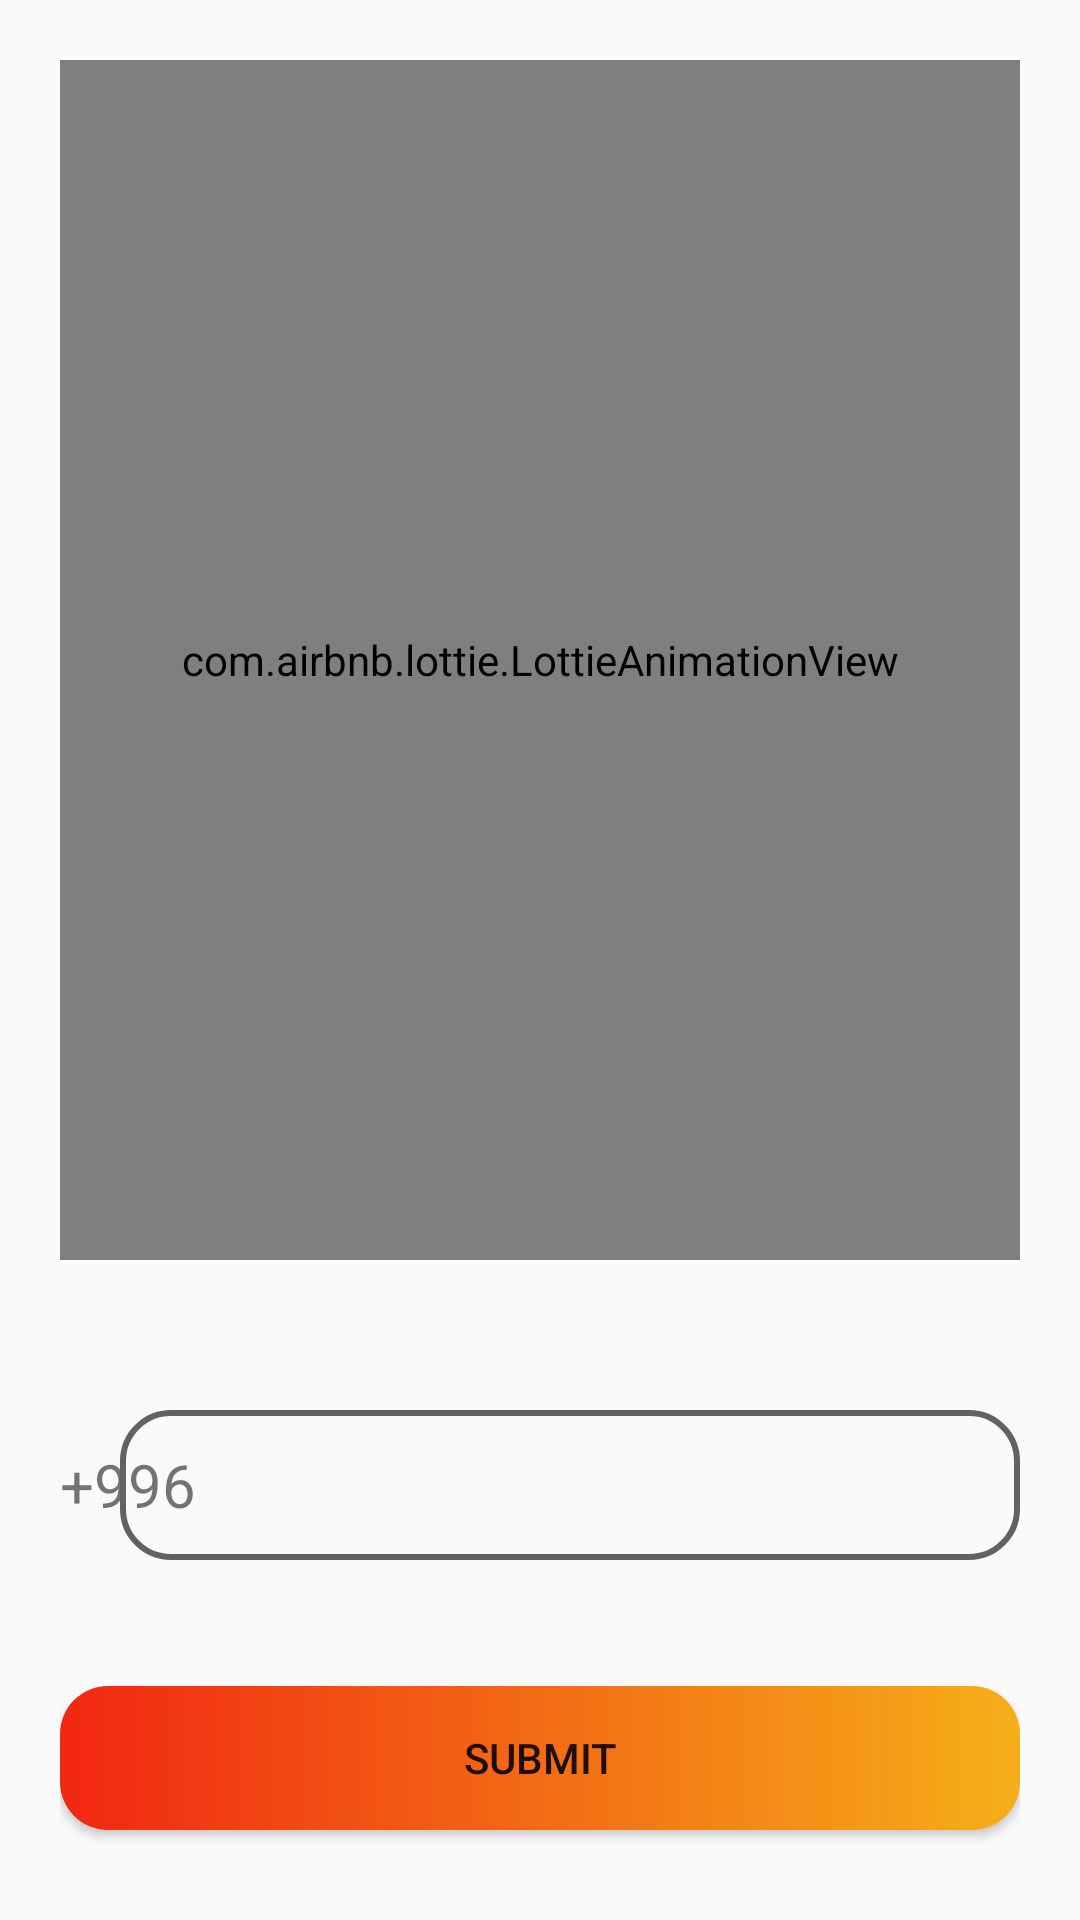

Reconstruct the res/layout file that produces this screen, plus the resources it refers to.
<!-- AndroidManifest.xml: application theme AppTheme -->
<!-- res/layout/activity_phone.xml -->
<?xml version="1.0" encoding="utf-8"?>
<androidx.constraintlayout.widget.ConstraintLayout
    xmlns:android="http://schemas.android.com/apk/res/android"
    xmlns:app="http://schemas.android.com/apk/res-auto"
    xmlns:tools="http://schemas.android.com/tools"
    android:layout_width="match_parent"
    android:layout_height="match_parent"
    android:orientation="vertical"
    android:padding="20dp"
    tools:context=".login.PhoneActivity">

    <com.airbnb.lottie.LottieAnimationView
        android:id="@+id/anim"
        app:layout_constraintRight_toRightOf="parent"
        app:layout_constraintLeft_toLeftOf="parent"
        app:layout_constraintTop_toTopOf="parent"
        android:layout_width="match_parent"
        android:layout_height="400dp"
        app:lottie_rawRes="@raw/phone_activity"
        app:lottie_autoPlay="true"
        app:lottie_loop="true"/>
    <TextView
        android:layout_marginBottom="90dp"
        android:inputType="phone"
        app:layout_constraintBottom_toBottomOf="@id/submit"
        app:layout_constraintLeft_toLeftOf="parent"
        android:id="@+id/country_code"
        android:layout_width="wrap_content"
        android:layout_height="50dp"
        android:text="+996"
        android:textAlignment="gravity"
        android:textSize="20sp"
        android:gravity="" />
    <EditText
        android:id="@+id/phoneNum"
        android:layout_marginBottom="90dp"
        app:layout_constraintBottom_toBottomOf="@id/submit"
        app:layout_constraintRight_toRightOf="parent"
        android:padding="10dp"
        android:layout_width="300dp"
        android:layout_height="50dp"
        android:inputType="phone"
        android:textSize="20sp"
        android:layout_weight="1"
        android:background="@drawable/edit_rounded"
        />
    <Button
        android:id="@+id/submit"
        android:layout_marginBottom="10dp"
        app:layout_constraintBottom_toBottomOf="parent"
        android:layout_width="match_parent"
        android:layout_height="wrap_content"
        android:text="submit"
        android:onClick="submit"
        android:background="@drawable/button_gradient"/>

    <EditText
        android:visibility="invisible"
        app:layout_constraintBottom_toBottomOf="parent"
        android:layout_marginBottom="90dp"
        android:id="@+id/edit_code_num"
        android:layout_width="match_parent"
        android:layout_height="60dp"
        android:inputType="numberPassword"
        android:padding="20dp"
        android:textSize="16sp"
        android:background="@drawable/edit_rounded"
        />
    <Button
        android:id="@+id/submit_code"
        android:layout_marginBottom="10dp"
        app:layout_constraintBottom_toBottomOf="parent"
        android:layout_marginTop="400dp"
        android:layout_width="match_parent"
        android:layout_height="wrap_content"
        android:text="verify"
        android:onClick="submitCode"
        android:visibility="invisible"
        android:background="@drawable/button_gradient"/>

</androidx.constraintlayout.widget.ConstraintLayout>
<!-- resources referenced by this layout -->
<resources>
  <!-- drawable button_gradient (drawable) -->
  <?xml version="1.0" encoding="utf-8"?>
  <shape xmlns:android="http://schemas.android.com/apk/res/android">
      <gradient
          android:endColor="#f5af19"
          android:startColor="#f12711"
          android:angle="0"
          />
      <corners android:radius="16dp"/>
  
  </shape>
  <!-- drawable edit_rounded (drawable) -->
  <?xml version="1.0" encoding="utf-8"?>
  <shape xmlns:android="http://schemas.android.com/apk/res/android">
      <stroke android:color="@color/colorGrey"
          android:width="2dp"/>
      <corners android:radius="16dp"/>
  
  </shape>
  <style name="AppTheme" parent="Theme.AppCompat.Light.NoActionBar">
          
          <item name="colorPrimary">@color/colorPrimary</item>
      </style>
  <color name="colorGrey">#626262</color>
  <color name="colorPrimary">#6200EE</color>
</resources>
